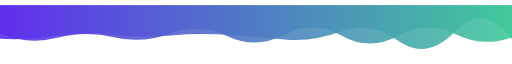
t = 0.00 s
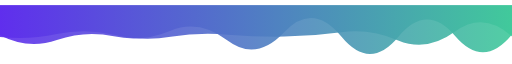
t = 0.93 s
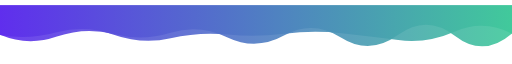
t = 1.85 s
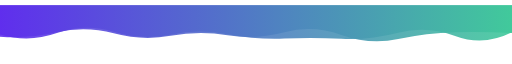
t = 2.78 s
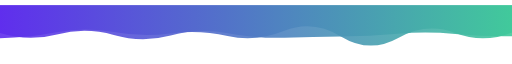
t = 3.71 s
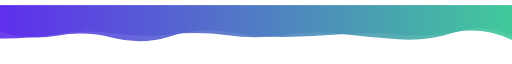
t = 4.63 s

The animated SVG that drew these frames (rendered in a browser with its animation timeline set to each time). Animation: 2 SMIL elements (animate=2); one cycle of 5.56 s, repeats indefinitely.

<svg xmlns="http://www.w3.org/2000/svg" xmlns:xlink="http://www.w3.org/1999/xlink" style="margin:auto;background:#ffffff;display:block;z-index:1;position:relative" width="1920" height="200" preserveAspectRatio="xMidYMid" viewBox="0 0 1920 200">
    <g transform=""><linearGradient id="lg-0.12743827612232073" x1="0" x2="1" y1="0" y2="0">
        <stop stop-color="#5e2ced" offset="0"></stop>
        <stop stop-color="#3fc99a" offset="1"></stop>
    </linearGradient><path d="M 0 0 L 0 124.805 Q 106.667 128.121 213.333 110.485 T 426.667 107.193 T 640 110.55 T 853.333 111.575 T 1066.67 118.519 T 1280 103.204 T 1493.33 129.707 T 1706.67 99.8695 T 1920 119.707 L 1920 0 Z" fill="url(#lg-0.12743827612232073)" opacity="0.9">
        <animate attributeName="d" dur="5.555555555555555s" repeatCount="indefinite" keyTimes="0;0.333;0.667;1" calcmod="spline" keySplines="0.2 0 0.2 1;0.2 0 0.2 1;0.2 0 0.2 1" begin="0s" values="M0 0L 0 125.51344108467597Q 106.66666666666667 131.0071989228561  213.33333333333334 114.40421196891245T 426.6666666666667 110.13460287508452T 640 112.69100055503445T 853.3333333333334 110.30013408885802T 1066.6666666666667 127.91394054296026T 1280 97.45166045350315T 1493.3333333333333 132.678983140388T 1706.6666666666667 98.38571427002731T 1920 127.01639231413424L 1920 0 Z;M0 0L 0 111.65918471016647Q 106.66666666666667 130.5753807365605  213.33333333333334 101.33111972876652T 426.6666666666667 110.10943066732005T 640 123.59282944788487T 853.3333333333334 109.72022117648811T 1066.6666666666667 106.66545359742264T 1280 104.50545495703427T 1493.3333333333333 130.42268071017054T 1706.6666666666667 98.25501241662775T 1920 106.28688772265212L 1920 0 Z;M0 0L 0 123.05780182952029Q 106.66666666666667 121.00116820773499  213.33333333333334 100.81938610274348T 426.6666666666667 99.93937904122464T 640 105.26855340148731T 853.3333333333334 114.71949230871941T 1066.6666666666667 95.34758980724477T 1280 117.39038450647814T 1493.3333333333333 122.37517535485401T 1706.6666666666667 103.52916714563676T 1920 101.67791825259606L 1920 0 Z;M0 0L 0 125.51344108467597Q 106.66666666666667 131.0071989228561  213.33333333333334 114.40421196891245T 426.6666666666667 110.13460287508452T 640 112.69100055503445T 853.3333333333334 110.30013408885802T 1066.6666666666667 127.91394054296026T 1280 97.45166045350315T 1493.3333333333333 132.678983140388T 1706.6666666666667 98.38571427002731T 1920 127.01639231413424L 1920 0 Z"></animate>
    </path><path d="M 0 0 L 0 101.764 Q 106.667 140.079 213.333 117.157 T 426.667 121.233 T 640 111.426 T 853.333 107.021 T 1066.67 114.825 T 1280 110.579 T 1493.33 111.56 T 1706.67 103.077 T 1920 125.312 L 1920 0 Z" fill="url(#lg-0.12743827612232073)" opacity="0.9">
        <animate attributeName="d" dur="5.555555555555555s" repeatCount="indefinite" keyTimes="0;0.333;0.667;1" calcmod="spline" keySplines="0.2 0 0.2 1;0.2 0 0.2 1;0.2 0 0.2 1" begin="-2.7777777777777777s" values="M0 0L 0 109.11903885469796Q 106.66666666666667 141.4808276442483  213.33333333333334 104.13521887092669T 426.6666666666667 99.50505744258716T 640 109.98263741002049T 853.3333333333334 108.3355627634258T 1066.6666666666667 124.74815627282285T 1280 125.62959513834826T 1493.3333333333333 102.83269397020494T 1706.6666666666667 114.82685604387258T 1920 101.20666471558927L 1920 0 Z;M0 0L 0 98.900000809986Q 106.66666666666667 132.71387544831362  213.33333333333334 113.67536221427937T 426.6666666666667 122.61439271133852T 640 115.77026932166476T 853.3333333333334 100.21521892252325T 1066.6666666666667 118.74291124625353T 1280 108.79681871539336T 1493.3333333333333 109.64148860142738T 1706.6666666666667 99.88219573426115T 1920 129.67961389879062L 1920 0 Z;M0 0L 0 112.38397474505324Q 106.66666666666667 167.39279067533235  213.33333333333334 130.0687078196104T 426.6666666666667 116.10907854750658T 640 95.31593003618958T 853.3333333333334 132.26206566773467T 1066.6666666666667 100.29730279500777T 1280 117.18933944136029T 1493.3333333333333 118.67447078610921T 1706.6666666666667 114.92274741461736T 1920 109.11516636751107L 1920 0 Z;M0 0L 0 109.11903885469796Q 106.66666666666667 141.4808276442483  213.33333333333334 104.13521887092669T 426.6666666666667 99.50505744258716T 640 109.98263741002049T 853.3333333333334 108.3355627634258T 1066.6666666666667 124.74815627282285T 1280 125.62959513834826T 1493.3333333333333 102.83269397020494T 1706.6666666666667 114.82685604387258T 1920 101.20666471558927L 1920 0 Z"></animate>
    </path></g>
</svg>
